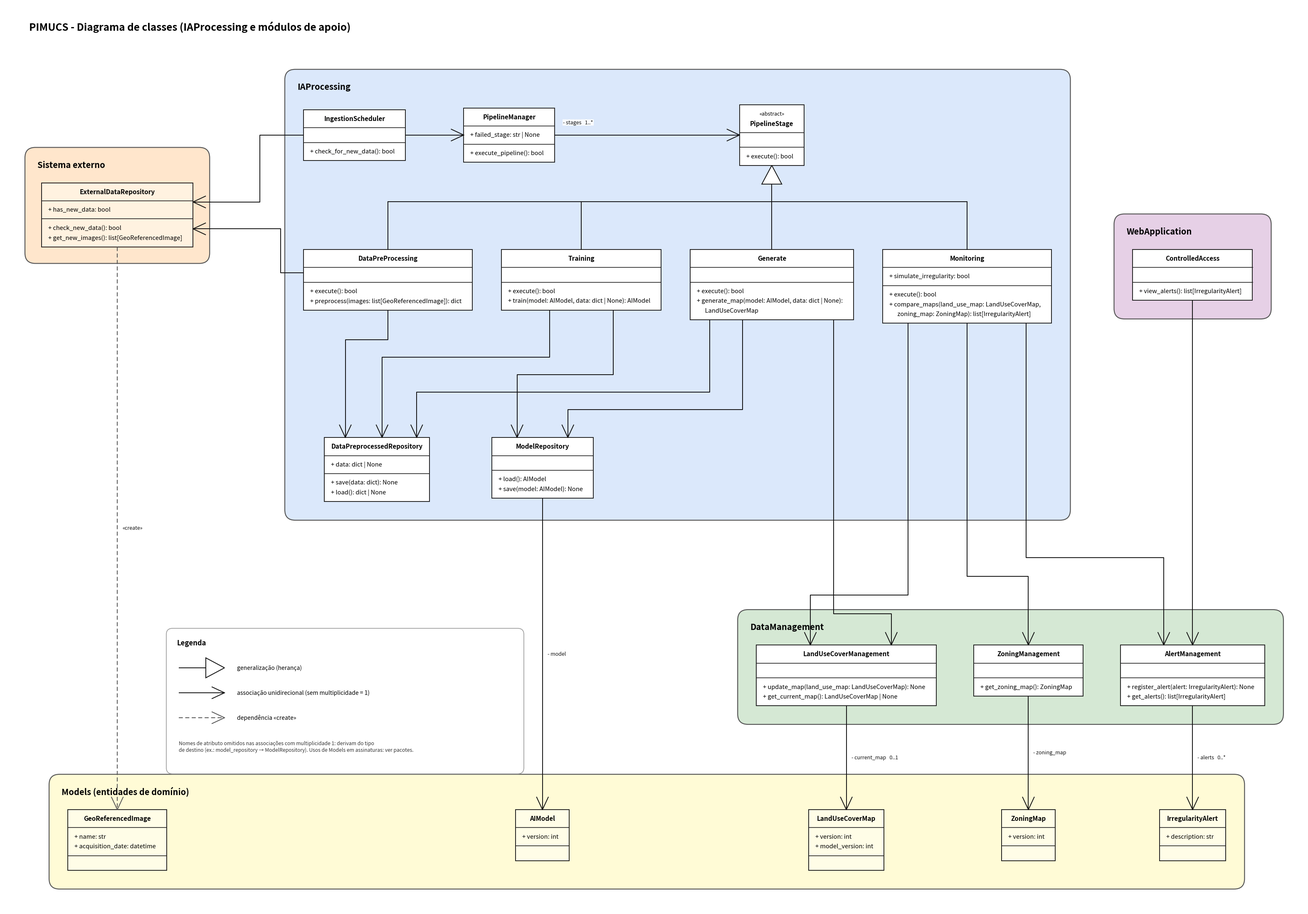

This figure's Python source:
"""Desenha o diagrama de classes UML da PIMUCS com layout manual (matplotlib).

Uso:  python3 desenhar_classes.py   ->  diagrama_classes.png / .svg / .pdf
"""
import matplotlib
matplotlib.use("Agg")
import matplotlib.pyplot as plt
from matplotlib.patches import FancyBboxPatch, Polygon, Rectangle

matplotlib.rcParams["svg.fonttype"] = "none"
matplotlib.rcParams["pdf.fonttype"] = 42

W, H, DPI = 40, 26, 110
fig = plt.figure(figsize=(W, H), dpi=DPI)
ax = fig.add_axes([0, 0, 1, 1])
ax.set_xlim(0, W); ax.set_ylim(H, 0); ax.axis("off")
R = fig.canvas.get_renderer()

FS, LH, PADX, PADY = 10.5, 0.235, 0.16, 0.10   # fonte, altura de linha, paddings
BORDER = "#222222"


def tw(s, fs=FS, weight="normal", style="normal"):
    t = ax.text(0, 0, s, fontsize=fs, fontweight=weight, fontstyle=style)
    w = t.get_window_extent(R).width / DPI
    t.remove()
    return w


class Box:
    def __init__(self, name, attrs=(), ops=(), x=0, y=0, stereo=None, abstract=False, fill="white"):
        self.name, self.attrs, self.ops = name, list(attrs), list(ops)
        self.stereo, self.abstract, self.fill = stereo, abstract, fill
        self.x, self.y = x, y
        lines = self.attrs + self.ops
        self.w = max([tw(l) for l in lines] + [tw(name, weight="bold") , tw(stereo or "")]) + 2 * PADX + 0.1
        self.h_head = LH * (1 + (1 if stereo else 0)) + 2 * PADY
        self.h_attr = LH * max(len(self.attrs), 1) + 2 * PADY * (1 if self.attrs else 0.6)
        self.h_ops = LH * max(len(self.ops), 1) + 2 * PADY * (1 if self.ops else 0.6)
        self.h = self.h_head + self.h_attr + self.h_ops

    # âncoras (fração ao longo do lado)
    def top(self, f=0.5): return (self.x + f * self.w, self.y)
    def bottom(self, f=0.5): return (self.x + f * self.w, self.y + self.h)
    def left(self, f=0.5): return (self.x, self.y + f * self.h)
    def right(self, f=0.5): return (self.x + self.w, self.y + f * self.h)
    @property
    def cx(self): return self.x + self.w / 2

    def draw(self):
        ax.add_patch(Rectangle((self.x, self.y), self.w, self.h, fc=self.fill, ec=BORDER, lw=1.4, zorder=3))
        y = self.y + PADY
        if self.stereo:
            ax.text(self.cx, y + LH / 2, f"«{self.stereo}»", ha="center", va="center", fontsize=FS - 1.5, zorder=4)
            y += LH
        ax.text(self.cx, y + LH / 2, self.name, ha="center", va="center", fontsize=FS + 0.5,
                fontweight="bold", fontstyle="italic" if self.abstract else "normal", zorder=4)
        y1 = self.y + self.h_head
        y2 = y1 + self.h_attr
        for yy in (y1, y2):
            ax.plot([self.x, self.x + self.w], [yy, yy], color=BORDER, lw=1.2, zorder=4)
        for i, l in enumerate(self.attrs):
            ax.text(self.x + PADX, y1 + PADY + LH * (i + 0.5), l, va="center", fontsize=FS, zorder=4)
        for i, l in enumerate(self.ops):
            ax.text(self.x + PADX, y2 + PADY + LH * (i + 0.5), l, va="center", fontsize=FS, zorder=4)


def package(title, boxes, color, pad=0.45, top=0.85, extra=None):
    x0 = min(b.x for b in boxes) - pad
    y0 = min(b.y for b in boxes) - top
    x1 = max(b.x + b.w for b in boxes) + pad
    y1 = max(b.y + b.h for b in boxes) + pad
    if extra:
        x0, y0, x1, y1 = min(x0, extra[0]), min(y0, extra[1]), max(x1, extra[2]), max(y1, extra[3])
    ax.add_patch(FancyBboxPatch((x0, y0), x1 - x0, y1 - y0, boxstyle="round,pad=0,rounding_size=0.25",
                                fc=color, ec="#555555", lw=1.6, zorder=1))
    ax.text(x0 + 0.3, y0 + 0.42, title, fontsize=FS + 4, fontweight="bold", va="center", zorder=2)
    return (x0, y0, x1, y1)


def arrow(pts, kind="assoc", dashed=False, label=None, lpos=None, ha="left", color="#111111"):
    """pts: lista de pontos (x,y); a ponta fica no último."""
    (xa, ya), (xb, yb) = pts[-2], pts[-1]
    dx, dy = xb - xa, yb - ya
    n = (dx * dx + dy * dy) ** 0.5
    ux, uy = dx / n, dy / n
    px, py = -uy, ux
    size = 0.30
    if kind == "gen":
        base = (xb - ux * size * 1.5, yb - uy * size * 1.5)
        poly = Polygon([(xb, yb), (base[0] + px * size * 0.8, base[1] + py * size * 0.8),
                        (base[0] - px * size * 0.8, base[1] - py * size * 0.8)],
                       closed=True, fc="white", ec=color, lw=1.4, zorder=6)
        ax.add_patch(poly)
        end = base
    else:
        end = (xb, yb)
        for s in (1, -1):
            ax.plot([xb, xb - ux * size + px * s * 0.14], [yb, yb - uy * size + py * s * 0.14],
                    color=color, lw=1.4, zorder=6)
    xs = [p[0] for p in pts[:-1]] + [end[0]]
    ys = [p[1] for p in pts[:-1]] + [end[1]]
    ax.plot(xs, ys, color=color, lw=1.4, ls=(0, (5, 3)) if dashed else "-", zorder=5, solid_capstyle="butt")
    if label:
        lx, ly = lpos if lpos else (xb + 0.10, yb - 0.30)
        ax.text(lx, ly, label, fontsize=FS - 1.5, ha=ha, va="center", zorder=7, color="#111111",
                bbox=dict(fc="white", ec="none", pad=0.6, alpha=0.85))


# ---------------------------------------------------------------- classes
fillE = "#fff2e0"; fillM = "#fffde7"
PS = Box("PipelineStage", ops=["+ execute(): bool"], stereo="abstract", abstract=True)
IS = Box("IngestionScheduler", ops=["+ check_for_new_data(): bool"])
PM = Box("PipelineManager", attrs=["+ failed_stage: str | None"], ops=["+ execute_pipeline(): bool"])
DP = Box("DataPreProcessing", ops=["+ execute(): bool",
                                   "+ preprocess(images: list[GeoReferencedImage]): dict"])
TR = Box("Training", ops=["+ execute(): bool", "+ train(model: AIModel, data: dict | None): AIModel"])
GE = Box("Generate", ops=["+ execute(): bool", "+ generate_map(model: AIModel, data: dict | None):",
                          "      LandUseCoverMap"])
MO = Box("Monitoring", attrs=["+ simulate_irregularity: bool"],
         ops=["+ execute(): bool", "+ compare_maps(land_use_map: LandUseCoverMap,",
              "      zoning_map: ZoningMap): list[IrregularityAlert]"])
DR = Box("DataPreprocessedRepository", attrs=["+ data: dict | None"],
         ops=["+ save(data: dict): None", "+ load(): dict | None"])
MR = Box("ModelRepository", ops=["+ load(): AIModel", "+ save(model: AIModel): None"])
EX = Box("ExternalDataRepository", attrs=["+ has_new_data: bool"],
         ops=["+ check_new_data(): bool", "+ get_new_images(): list[GeoReferencedImage]"], fill=fillE)
LM = Box("LandUseCoverManagement", ops=["+ update_map(land_use_map: LandUseCoverMap): None",
                                        "+ get_current_map(): LandUseCoverMap | None"])
ZM = Box("ZoningManagement", ops=["+ get_zoning_map(): ZoningMap"])
AM = Box("AlertManagement", ops=["+ register_alert(alert: IrregularityAlert): None",
                                 "+ get_alerts(): list[IrregularityAlert]"])
CA = Box("ControlledAccess", ops=["+ view_alerts(): list[IrregularityAlert]"])
GI = Box("GeoReferencedImage", attrs=["+ name: str", "+ acquisition_date: datetime"], fill=fillM)
AI = Box("AIModel", attrs=["+ version: int"], fill=fillM)
LC = Box("LandUseCoverMap", attrs=["+ version: int", "+ model_version: int"], fill=fillM)
ZP = Box("ZoningMap", attrs=["+ version: int"], fill=fillM)
IA = Box("IrregularityAlert", attrs=["+ description: str"], fill=fillM)

# ---------------------------------------------------------------- layout
GAP = 0.7
XIA = 7.2
Y_R1, Y_R2 = 2.5, 5.9
DP.x, DP.y = XIA, Y_R2
TR.x, TR.y = DP.x + DP.w + GAP, Y_R2
GE.x, GE.y = TR.x + TR.w + GAP, Y_R2
MO.x, MO.y = GE.x + GE.w + GAP, Y_R2
IS.x, PM.y = XIA, Y_R1
PM.x = IS.x + IS.w + 1.4
IS.y = PM.y + PM.h / 2 - IS.h / 2
PS.x = GE.cx - PS.w / 2
PS.y = PM.y + PM.h / 2 - PS.h / 2

bot = Y_R2 + max(DP.h, TR.h, GE.h, MO.h)
Y_R3 = bot + 2.75
DR.x, DR.y = XIA + 0.5, Y_R3
MR.x, MR.y = DR.x + DR.w + 1.5, Y_R3

ia_boxes = [IS, PM, PS, DP, TR, GE, MO, DR, MR]
ia_bottom = Y_R3 + max(DR.h, MR.h) + 0.45
ia_rect_right = MO.x + MO.w + 0.45

Y_DM = ia_bottom + 3.0
CA.x, CA.y = ia_rect_right + 1.5, Y_R2
AM.x, AM.y = CA.cx - AM.w / 2, Y_DM
ZM.x, ZM.y = AM.x - ZM.w - 0.9, Y_DM
LM.x, LM.y = ZM.x - LM.w - 0.9, Y_DM
Y_MD = Y_DM + max(LM.h, ZM.h, AM.h) + 2.5

EX.x, EX.y = 0.9, 4.3
GI.x, GI.y = EX.cx - GI.w / 2, Y_MD
AI.x, AI.y = MR.cx - AI.w / 2, Y_MD
LC.x, LC.y = LM.cx - LC.w / 2, Y_MD
ZP.x, ZP.y = ZM.cx - ZP.w / 2, Y_MD
IA.x, IA.y = AM.cx - IA.w / 2, Y_MD

rects = [
    package("IAProcessing", ia_boxes, "#dbe8fb"),
    package("Sistema externo", [EX], "#ffe6cc", pad=0.4),
    package("DataManagement", [LM, ZM, AM], "#d5e8d4"),
    package("WebApplication", [CA], "#e6d0e6"),
    package("Models (entidades de domínio)", [GI, AI, LC, ZP, IA], "#fffbd6"),
]
for b in (PS, IS, PM, DP, TR, GE, MO, DR, MR, EX, LM, ZM, AM, CA, GI, AI, LC, ZP, IA):
    b.draw()

# ---------------------------------------------------------------- relações
# generalização: barramento -> PipelineStage
ybus = Y_R2 - 1.15
for st in (DP, TR, MO):
    ax.plot([st.cx, st.cx], [Y_R2, ybus], color="#111", lw=1.4, zorder=5)
ax.plot([DP.cx, MO.cx], [ybus, ybus], color="#111", lw=1.4, zorder=5)
arrow([(GE.cx, Y_R2), (PS.cx, PS.y + PS.h)], kind="gen")

arrow([PM.right(0.5), PS.left(0.5)], label="- stages   1..*", lpos=(PM.x + PM.w + 0.2, PM.y + PM.h / 2 - 0.3))
arrow([IS.right(0.5), PM.left(0.5)])

# externo
lane1, lane2 = XIA - 1.05, XIA - 0.55
e_r = EX.x + EX.w
ex_y1, ex_y2 = EX.y + EX.h * 0.30, EX.y + EX.h * 0.72
arrow([IS.left(0.5), (lane1, IS.y + IS.h / 2), (lane1, ex_y1), (e_r, ex_y1)])
dpy = DP.y + DP.h_head / 2 + 0.35
arrow([(DP.x, dpy), (lane2, dpy), (lane2, ex_y2), (e_r, ex_y2)])
arrow([EX.bottom(0.5), GI.top(0.5)], dashed=True, label="«create»",
      lpos=(EX.cx + 0.12, (EX.y + EX.h + GI.y) / 2), color="#555")

# etapas -> repositórios do IAProcessing
lanes = [bot + 0.40 + 0.42 * i for i in range(5)]
def elbow(src, dst, lane):
    arrow([src, (src[0], lane), (dst[0], lane), dst])
d1, d2, d3 = DR.top(0.20), DR.top(0.55), DR.top(0.88)
m1, m2 = MR.top(0.25), MR.top(0.75)
elbow(DP.bottom(0.5), d1, lanes[0])
elbow(TR.bottom(0.30), d2, lanes[1])
elbow(TR.bottom(0.70), m1, lanes[2])
elbow(GE.bottom(0.12), d3, lanes[3])
elbow(GE.bottom(0.32), m2, lanes[4])

# etapas -> DataManagement
elbow_ys = [Y_DM - 0.75, Y_DM - 1.2, Y_DM - 1.65, Y_DM - 2.1]
arrow([GE.bottom(0.88), (GE.x + 0.88 * GE.w, elbow_ys[0]), (LM.x + 0.75 * LM.w, elbow_ys[0]), LM.top(0.75)])
mx = [MO.x + f * MO.w for f in (0.15, 0.5, 0.85)]
arrow([(mx[0], MO.y + MO.h), (mx[0], elbow_ys[1]), (LM.x + 0.30 * LM.w, elbow_ys[1]), LM.top(0.30)])
arrow([(mx[1], MO.y + MO.h), (mx[1], elbow_ys[2]), (ZM.cx, elbow_ys[2]), ZM.top(0.5)])
arrow([(mx[2], MO.y + MO.h), (mx[2], elbow_ys[3]), (AM.x + 0.30 * AM.w, elbow_ys[3]), AM.top(0.30)])
arrow([CA.bottom(0.5), (CA.cx, AM.y)])

# gerenciadores/repositórios -> entidades
mid = lambda a, b: (a.y + a.h + b.y) / 2
arrow([MR.bottom(0.5), AI.top(0.5)], label="- model", lpos=(MR.cx + 0.12, mid(MR, AI)))
arrow([LM.bottom(0.5), LC.top(0.5)], label="- current_map   0..1", lpos=(LM.cx + 0.12, mid(LM, LC)))
arrow([ZM.bottom(0.5), ZP.top(0.5)], label="- zoning_map", lpos=(ZM.cx + 0.12, mid(ZM, ZP)))
arrow([AM.bottom(0.5), IA.top(0.5)], label="- alerts   0..*", lpos=(AM.cx + 0.12, mid(AM, IA)))

# ---------------------------------------------------------------- legenda
lx, ly = 3.9, Y_DM - 0.4
lw_, lh_ = 8.6, 3.5
ax.add_patch(FancyBboxPatch((lx, ly), lw_, lh_, boxstyle="round,pad=0,rounding_size=0.15",
                            fc="white", ec="#999999", lw=1.2, zorder=1))
ax.text(lx + 0.25, ly + 0.35, "Legenda", fontsize=FS + 1.5, fontweight="bold", va="center")
arrow([(lx + 0.3, ly + 0.95), (lx + 1.4, ly + 0.95)], kind="gen")
ax.text(lx + 1.7, ly + 0.95, "generalização (herança)", fontsize=FS - 0.5, va="center")
arrow([(lx + 0.3, ly + 1.55), (lx + 1.4, ly + 1.55)])
ax.text(lx + 1.7, ly + 1.55, "associação unidirecional (sem multiplicidade = 1)", fontsize=FS - 0.5, va="center")
arrow([(lx + 0.3, ly + 2.15), (lx + 1.4, ly + 2.15)], dashed=True, color="#555")
ax.text(lx + 1.7, ly + 2.15, "dependência «create»", fontsize=FS - 0.5, va="center")
ax.text(lx + 0.3, ly + 2.85,
        "Nomes de atributo omitidos nas associações com multiplicidade 1: derivam do tipo\n"
        "de destino (ex.: model_repository → ModelRepository). Usos de Models em assinaturas: ver pacotes.",
        fontsize=FS - 1.8, va="center", linespacing=1.3, color="#333333")

ax.text(0.6, 0.55, "PIMUCS - Diagrama de classes (IAProcessing e módulos de apoio)", fontsize=FS + 7,
        fontweight="bold", va="center")

xmax = max(r[2] for r in rects) + 0.5
ymax = max(r[3] for r in rects) + 0.5
ax.set_xlim(0, xmax); ax.set_ylim(ymax, 0)
fig.set_size_inches(xmax, ymax)
for ext in ("png", "svg", "pdf"):
    fig.savefig(f"diagrama_classes.{ext}", dpi=DPI if ext == "png" else None)
print("ok", round(xmax, 1), round(ymax, 1))
